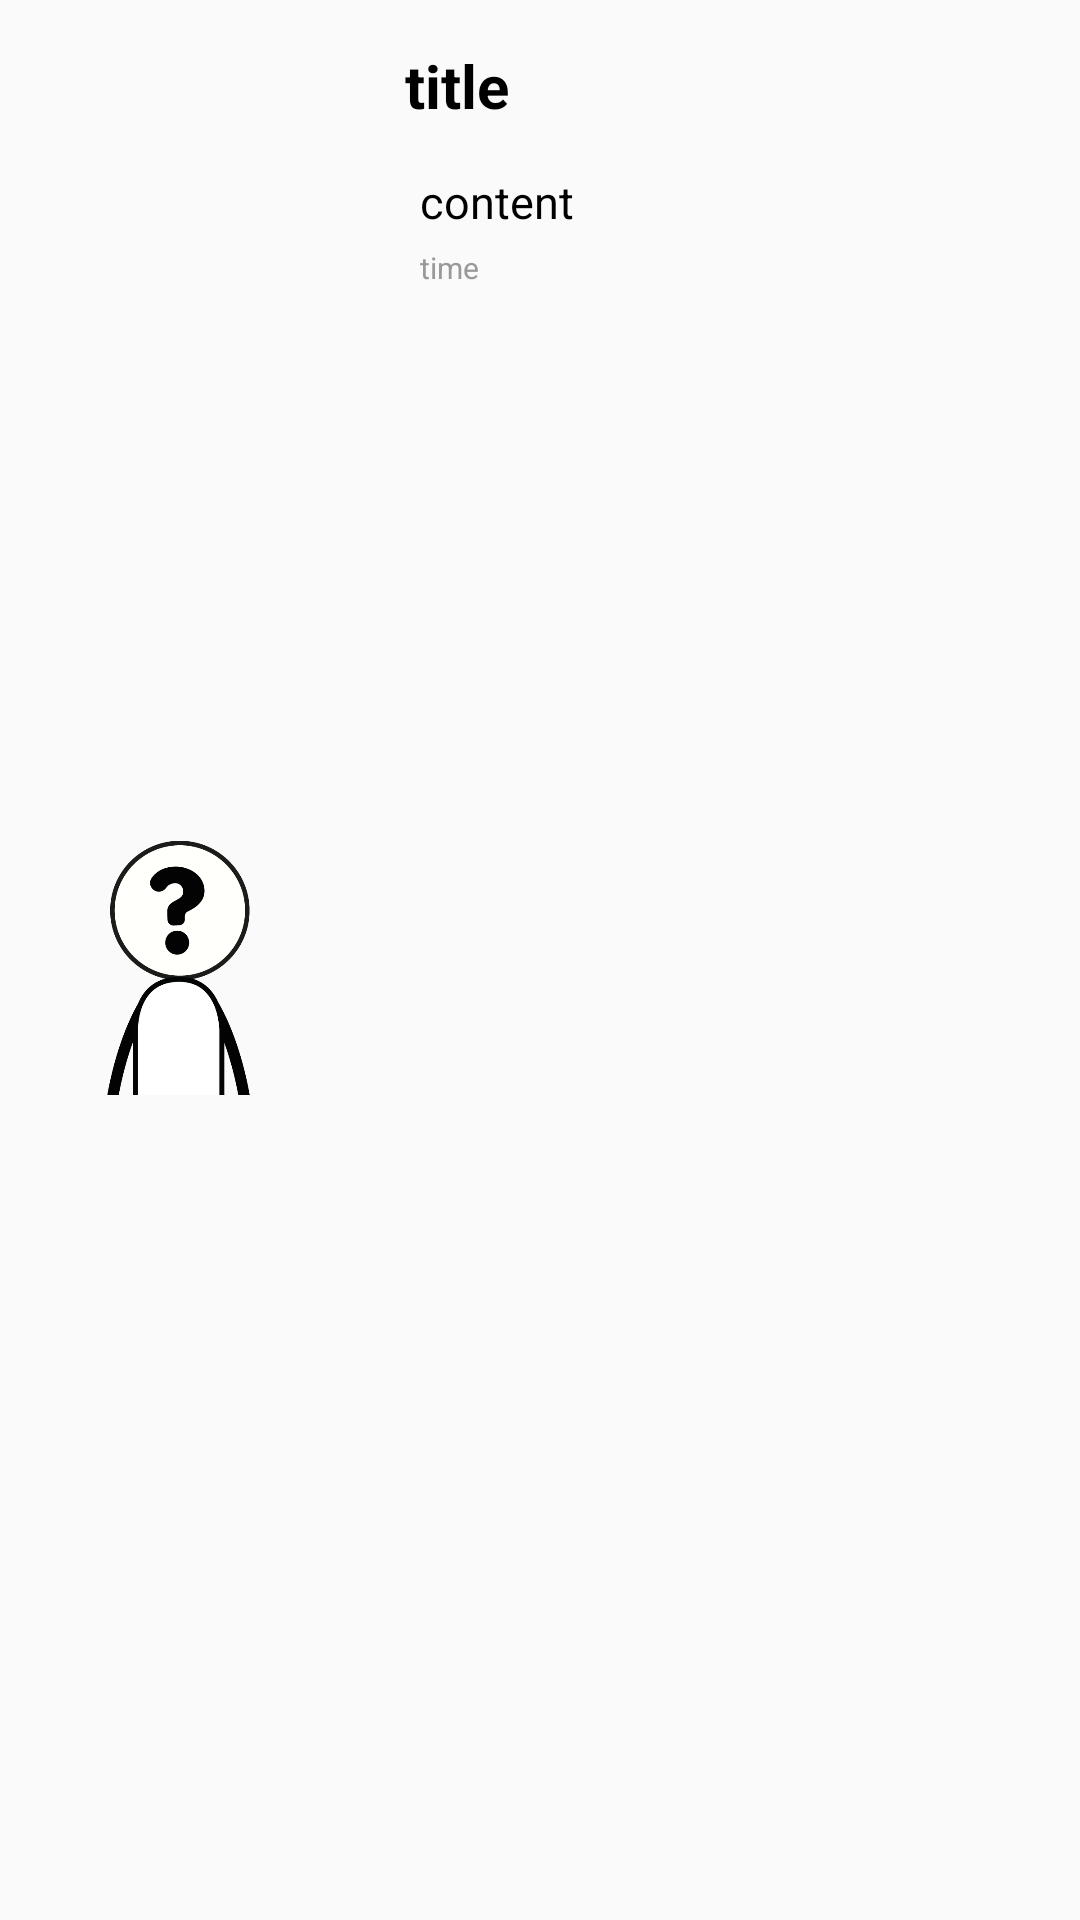

Produce the Android XML layout that renders to this screen, including the resource entries it uses.
<!-- AndroidManifest.xml: application theme Theme.Capstone -->
<!-- res/layout/board_list_item.xml -->
<?xml version="1.0" encoding="utf-8"?>
<LinearLayout
    xmlns:android="http://schemas.android.com/apk/res/android"
    android:id="@+id/itemView"
    android:layout_width="match_parent"
    android:layout_height="150dp"
    android:orientation="horizontal">

    <LinearLayout
        android:layout_margin="15dp"
        android:layout_width="90dp"
        android:layout_height="match_parent">

        <ImageView
            android:src="@drawable/board_default"
            android:id="@+id/imageArea"
            android:layout_width="match_parent"
            android:layout_height="match_parent">
        </ImageView>

    </LinearLayout>

    <LinearLayout
        android:layout_width="match_parent"
        android:layout_height="match_parent"
        android:orientation="vertical">

        <TextView
            android:textSize="20sp"
            android:textStyle="bold"
            android:textColor="@color/black"
            android:layout_margin="15dp"
            android:id="@+id/titleArea"
            android:layout_width="match_parent"
            android:layout_height="wrap_content"
            android:text="title"/>

        <TextView
            android:id="@+id/contentArea"
            android:text="content"
            android:textColor="@color/black"
            android:textSize="15sp"
            android:layout_marginRight="20dp"
            android:layout_marginLeft="20dp"
            android:layout_width="match_parent"
            android:layout_height="wrap_content"
            />

        <TextView
            android:id="@+id/timeArea"
            android:text="time"
            android:textColor="#999999"
            android:layout_marginLeft="20dp"
            android:layout_marginTop="5dp"
            android:textSize="10sp"
            android:layout_width="match_parent"
            android:layout_height="wrap_content"
            />

    </LinearLayout>
</LinearLayout>
<!-- resources referenced by this layout -->
<resources>
  <color name="black">#FF000000</color>
  <!-- drawable board_default: png bitmap (drawable, 17179 bytes) -->
  <style name="Theme.Capstone" parent="Theme.AppCompat.Light">
          
          <item name="windowNoTitle">true</item>
          <item name="colorPrimary">#6C63FF</item>
          <item name="colorPrimaryVariant">#6C63FF</item>
          <item name="colorOnPrimary">@color/white</item>
          
          <item name="colorSecondary">@color/teal_200</item>
          <item name="colorSecondaryVariant">@color/teal_700</item>
          <item name="colorOnSecondary">@color/black</item>
          
          <item name="android:statusBarColor">?attr/colorPrimaryVariant</item>
  
  
  
          
      </style>
  <color name="white">#FFFFFFFF</color>
  <color name="teal_200">#FF03DAC5</color>
  <color name="teal_700">#FF018786</color>
</resources>
